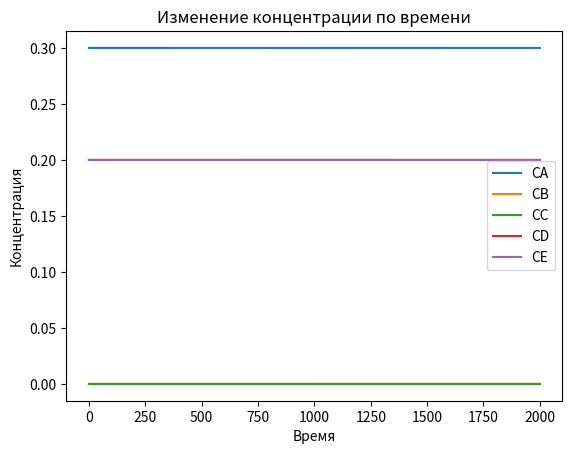

Here is the Python script that generated this plot:
import matplotlib.pyplot as plt

k1=0.2  
k2=0.4  
R=8.31
E1=11,514*10**4
E2=9,524*10**4
h=0.0005  #integration step


def next(C, a1, a2, a3, a4):
    Cinext = C + (h / 6) * (a1 + 2 * a2+ 2 * a3 + a4)
    return Cinext


def r1 (A):
    ri1 = k1 * A ** 2
    return ri1


def r2(D,E):
    ri2 = k2 * D * E
    return ri2


CA_list = [0.3]
CB_list = [0]
CC_list = [0]
CD_list = [0.2]
CE_list = [0.2]


for time in range(2000):
    
    Aa1 = h * (-2 * (r1(CA_list[-1])))
    Aa2 = h * (-2 * r1(CA_list[-1] + (Aa1 / 2)))
    Aa3 = h * (-2 * r1(CA_list[-1] + (Aa2 / 2)))
    Aa4 = h * (-2 * r1(CA_list[-1] + Aa3))
    CA = next(CA_list[-1], Aa1, Aa2, Aa3, Aa4)
    CA_list.append(CA)

    Ba1 = h * (r1(CA_list[-1]) + r2(CD_list[-1], CE_list[-1]))
    Ba2 = h * (r1(CA_list[-1] + (Ba1 / 2)) + r2(CD_list[-1] + (Ba1 / 2), CE_list[-1] + (Ba1 / 2)))
    Ba3 = h * (r1(CA_list[-1] + (Ba2 / 2)) + r2(CD_list[-1] + (Ba2 / 2), CE_list[-1] + (Ba2 / 2)))
    Ba4 = h * (r1(CA_list[-1] + Ba3) + r2(CD_list[-1] + Ba3, CE_list[-1] + Ba3))
    CB = next(CB_list[-1], Ba1, Ba2, Ba3, Ba4)
    CB_list.append(CB)

    Ca1 = h * (r1(CA_list[-1]))
    Ca2 = h * (r1(CA_list[-1] + (Ca1 / 2)))
    Ca3 = h * (r1(CA_list[-1] + (Ca2 / 2)))
    Ca4 = h * (r1(CA_list[-1] + Ca1))
    CC = next(CC_list[-1], Ca1, Ca2, Ca3, Ca4)
    CC_list.append(CC)

    Da1 = h * (-r2(CD_list[-1], CE_list[-1]))
    Da2 = h * (-r2(CD_list[-1] + (Da1 / 2), CE_list[-1]))
    Da3 = h * (-r2(CD_list[-1] + (Da2 / 2), CE_list[-1]))
    Da4 = h * (-r2(CD_list[-1] + Da3, CE_list[-1]))
    CD = next(CD_list[-1], Da1, Da2, Da3, Da4)
    CD_list.append(CD)

    Ea1 = h * (-r2(CD_list[-1], CE_list[-1]))
    Ea2 = h * (-r2(CD_list[-1], CE_list[-1] + (Ea1 / 2)))
    Ea3 = h * (-r2(CD_list[-1], CE_list[-1] + (Ea2 / 2)))
    Ea4 = h * (-r2(CD_list[-1], CE_list[-1] + Ea3))
    CE = next(CE_list[-1], Ea1, Ea2, Ea3, Ea4)
    CE_list.append(CE)



plt.figure
x = [i for i in range(2001)]
plt.title("Изменение концентрации по времени")
plt.xlabel("Время")
plt.ylabel("Концентрация")
plt.plot(x, CA_list, label="CA")
plt.plot(x, CB_list, label="CB")
plt.plot(x, CC_list, label="CC")
plt.plot(x, CD_list, label="CD")
plt.plot(x, CE_list, label="CE")
plt.legend()
plt.show()